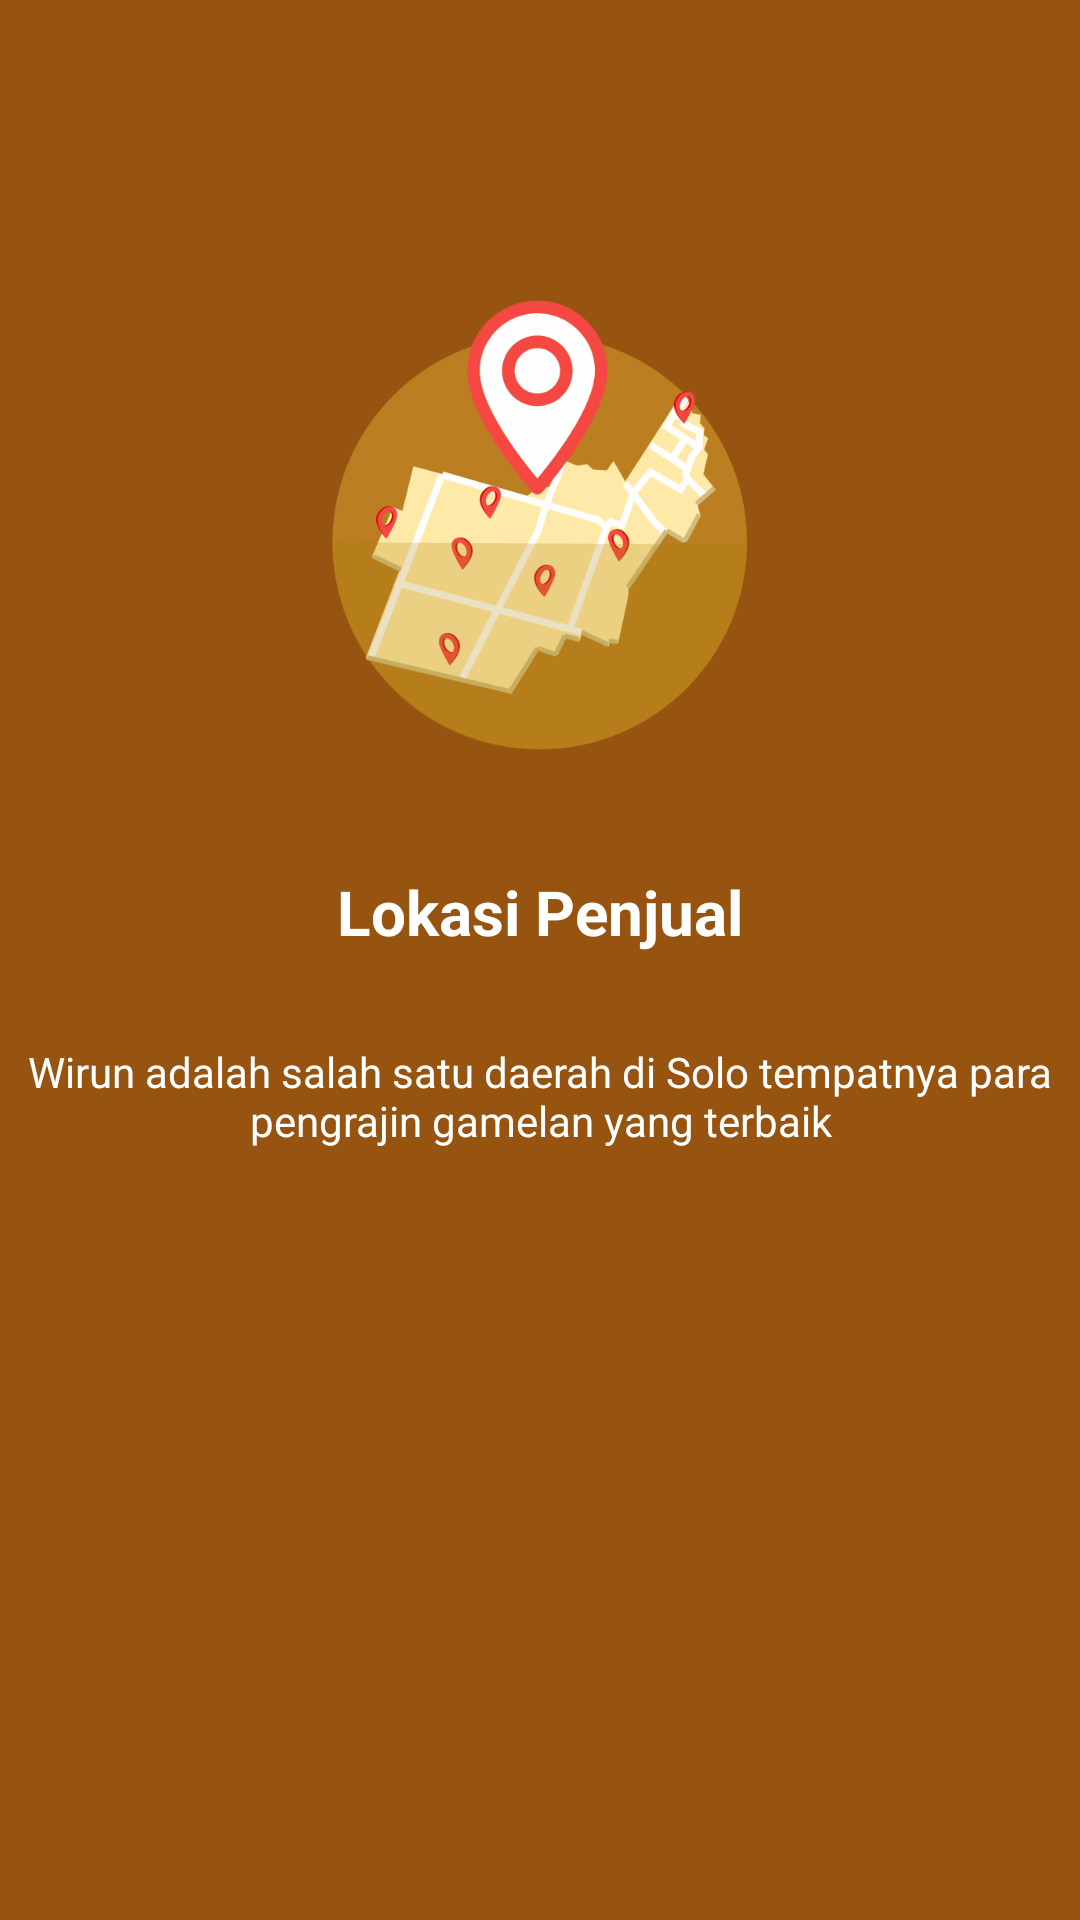

Android layout source for this screen:
<!-- AndroidManifest.xml: application theme AppTheme -->
<!-- res/layout/slide1.xml -->
<?xml version="1.0" encoding="utf-8"?>
<RelativeLayout
    xmlns:android="http://schemas.android.com/apk/res/android" android:layout_width="match_parent"
    android:layout_height="match_parent"
    android:background="@color/colorPrimary">

    <ImageView
        android:id="@+id/slide_image"
        android:layout_centerHorizontal="true"
        android:src="@drawable/slide1"
        android:layout_width="150dp"
        android:layout_height="150dp"
        android:layout_marginTop="100dp"/>
    <TextView
        android:id="@+id/slide_head"
        android:text="Lokasi Penjual"
        android:textStyle="bold"
        android:textColor="@color/white"
        android:textSize="10pt"
        android:layout_centerInParent="true"
        android:layout_marginTop="40dp"
        android:layout_below="@id/slide_image"
        android:layout_width="wrap_content"
        android:layout_height="wrap_content" />
    <TextView
        android:id="@+id/slide_desc"
        android:text="@string/dek_lokasipenjual"
        android:textAlignment="center"
        android:textColor="@color/white"
        android:layout_marginTop="30dp"
        android:layout_centerInParent="true"
        android:layout_below="@id/slide_head"
        android:layout_width="wrap_content"
        android:layout_height="wrap_content" />
</RelativeLayout>
<!-- resources referenced by this layout -->
<resources>
  <color name="colorPrimary">#975410</color>
  <color name="white">#fff</color>
  <!-- drawable slide1: png bitmap (drawable, 71730 bytes) -->
  <string name="dek_lokasipenjual">Wirun adalah salah satu daerah di Solo tempatnya para pengrajin gamelan yang terbaik</string>
  <style name="AppTheme" parent="Theme.AppCompat.Light.NoActionBar">
          
          <item name="colorPrimary">@color/colorPrimary</item>
          <item name="colorPrimaryDark">@color/colorPrimaryDark</item>
          <item name="colorAccent">@color/colorAccent</item>
          <item name="windowNoTitle">true</item>
          <item name="windowActionBar">false</item>
      </style>
  <color name="colorPrimaryDark">#975410</color>
  <color name="colorAccent">#291802</color>
</resources>
